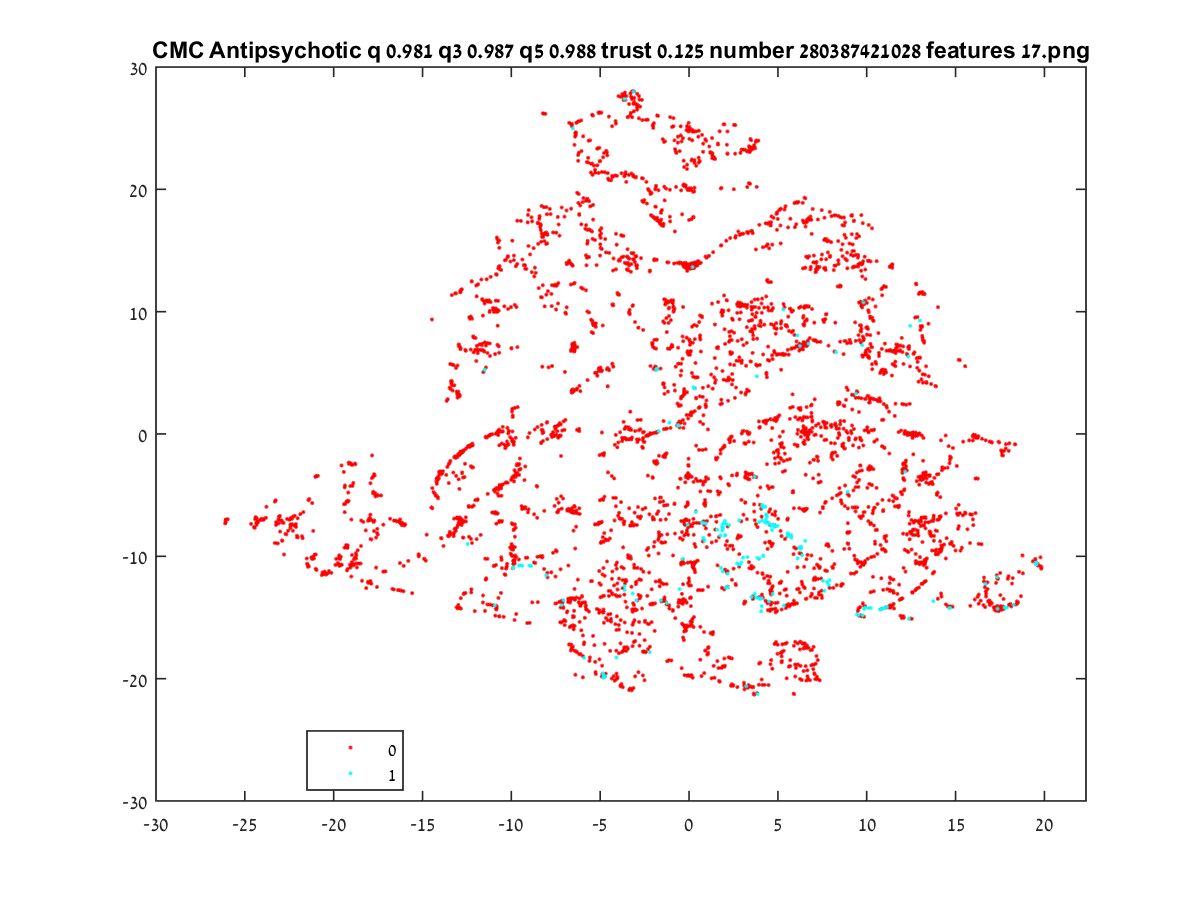

The file beside this chart, header and first rows:
-12.317, 9.4261
4.032, 9.129
0.1702, 13.79
8.655, -12.27
-1.277, 9.464
-8.409, 17.81
16.71, -13.29
17.26, -14.42
16.93, -13.98
9.75, -10.68
8.076, -1.531
-5.046, 26.29
6.755, 0.1568
2.862, 10.7
-5.363, 21.94
17.83, -0.8334
-5.559, 16.65
-5.397, 17.52
12.61, -0.05707
-4.495, 20.75
-4.974, 16.03
-0.2399, 13.99
7.998, 15.68
0.1628, 13.96
3.535, 23.43
-0.4711, 25.14
0.1146, 24.81
4.412, 12.61
-4.01, 11.48
-2.115, 17.85
-0.9501, 25.09
-4.657, 23.15
-12.76, -1.488
4.086, -13.43
-11.35, -13.94
12.9, -0.03903
5.207, -18.59
2.065, -9.09
-6.46, -6.464
-11.41, 10.92
4.773, 1.135
-4.719, 15.93
11.58, 1.477
0.05805, 19.97
0.3246, 13.79
0.2127, 13.96
2.361, -0.2293
-3.692, 16.19
0.1998, 13.97
1.141, 23.5
2.601, 25.24
-0.04337, 24.83
-5.101, 21.34
6.335, -12.07
16.05, -0.08041
3.985, 5.646
-3.303, 26.05
-7.654, -9.708
0.03165, 24.86
-6.568, 6.915
-3.185, 28.01
... 4,794 more rows
